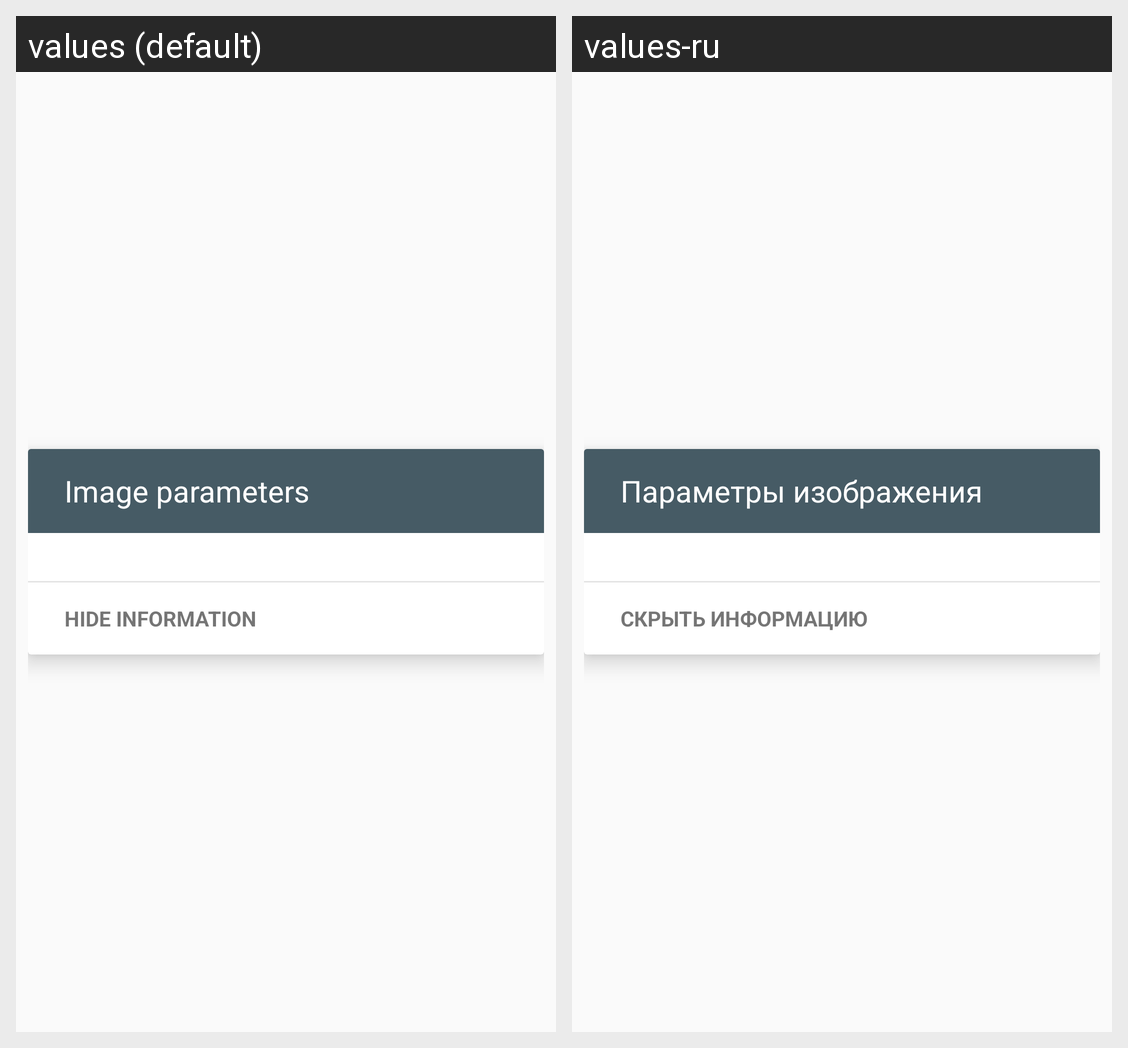

The Android screen above is rendered under two locales of the same app. Produce the string resources it draws, with the default and per-locale values.
Android screen res/layout/dialog_information_card.xml rendered under 2 locales, left to right: values (default), values-ru. Device: Nexus 5 (rendered at 1080×1920; each locale shown at half size, 540×960, under a caption strip naming it); theme AppTheme.
Strings drawn on this screen, with the default value and each locale's value (text and hints the layout hard-codes, and strings that could not be matched under every locale, appear in the picture but are not listed):

preview_image_label
  values: Image parameters
  values-ru: Параметры изображения

hide_information
  values: HIDE INFORMATION
  values-ru: СКРЫТЬ ИНФОРМАЦИЮ
